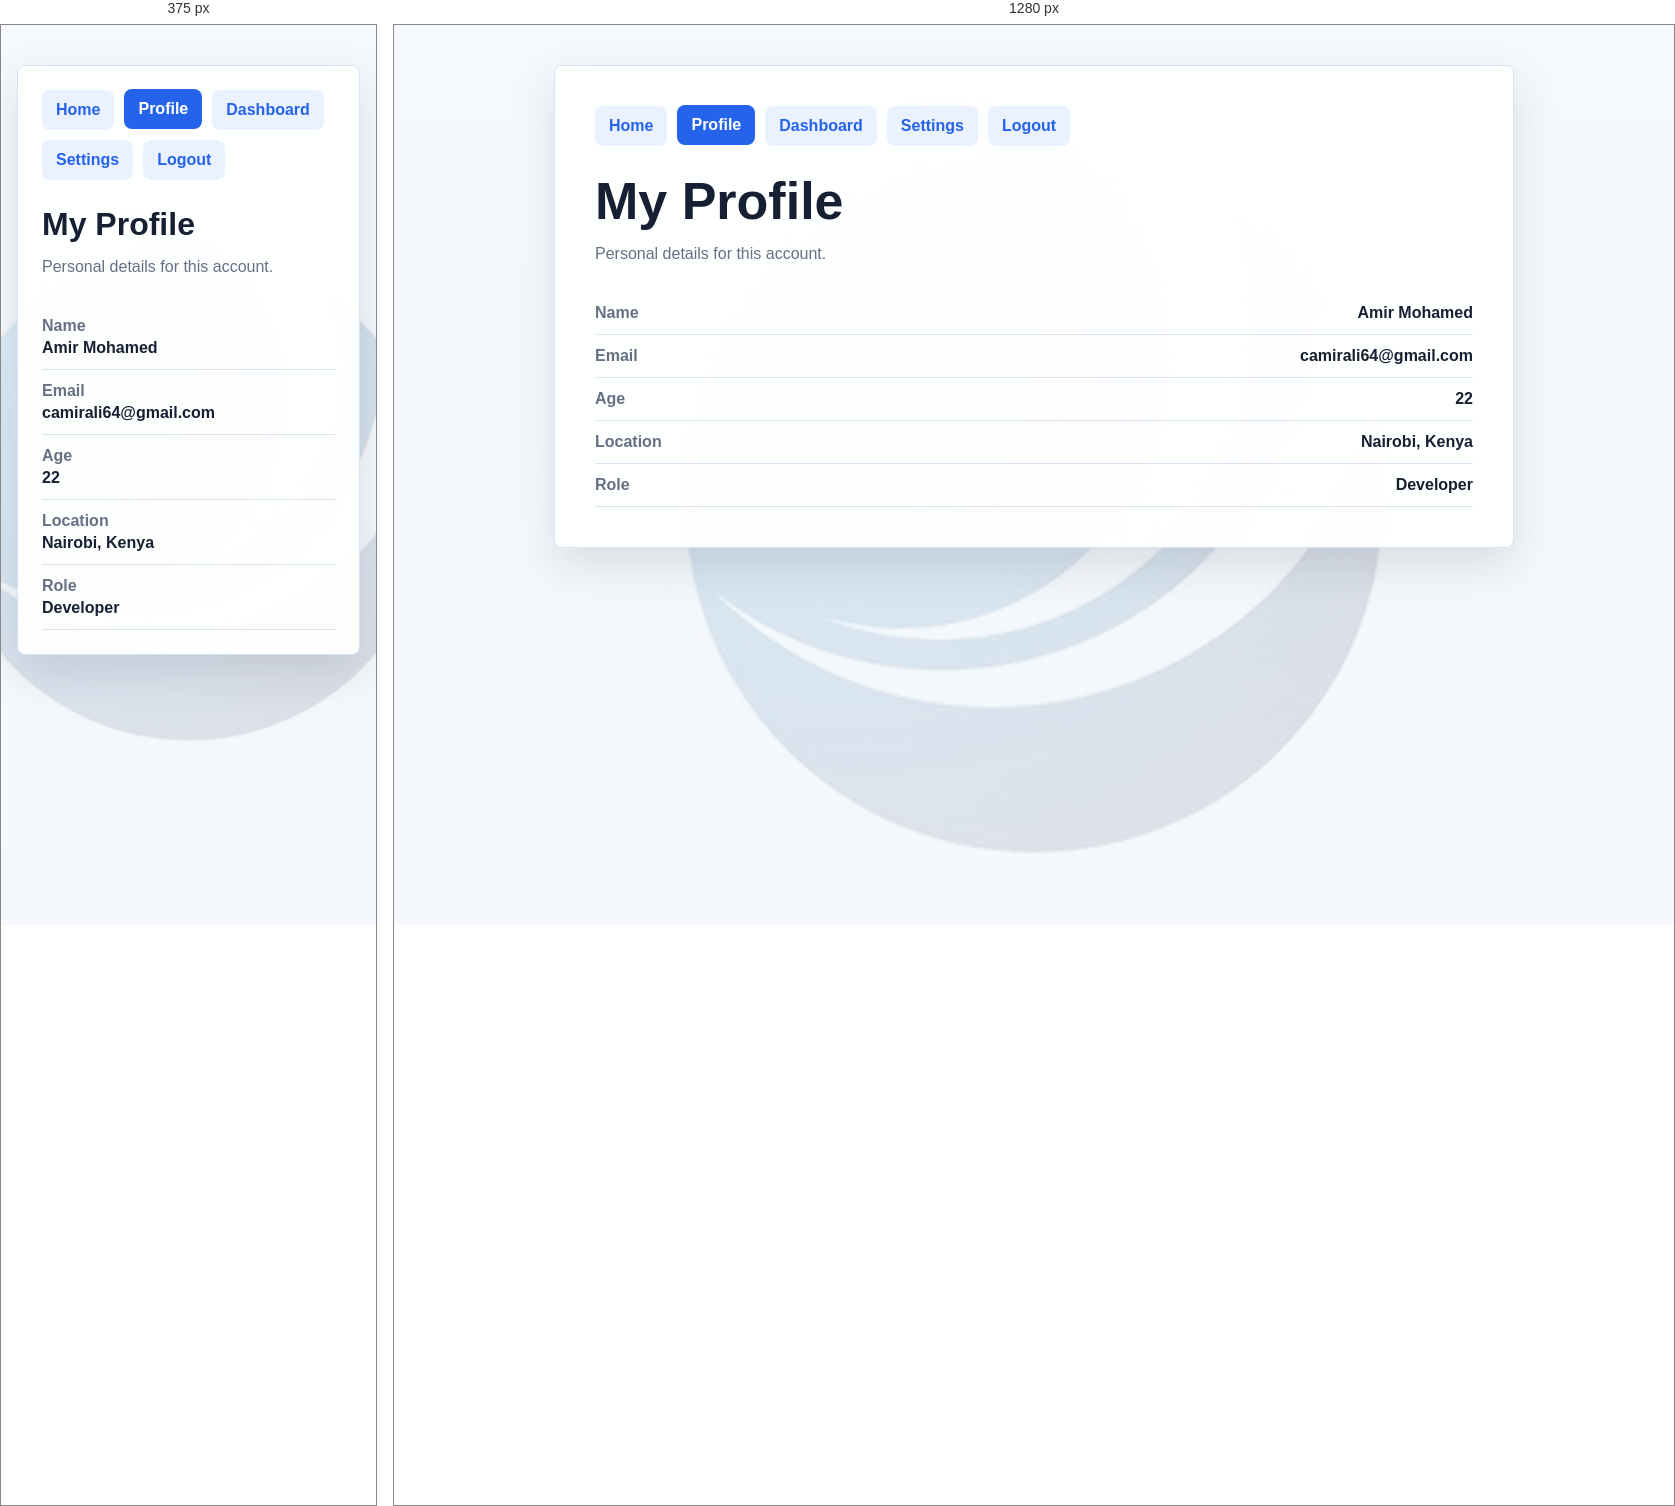
Rendered at 375 px and 1280 px, left to right.

<!-- file: profile.html -->
<!DOCTYPE html>
<html lang="en">
<head>
    <meta charset="UTF-8">
    <meta name="viewport" content="width=device-width, initial-scale=1.0">
    <title>Profile</title>
    <link rel="stylesheet" href="style.css">
</head>
<body>
    <main class="app-shell">
        <section class="top-card">
            <h1>My Profile</h1>
            <p>Personal details for this account.</p>

            <div class="profile-grid">
                <div class="profile-row">
                    <span>Name</span>
                    <span>Amir Mohamed</span>
                </div>
                <div class="profile-row">
                    <span>Email</span>
                    <span>camirali64@gmail.com</span>
                </div>
                <div class="profile-row">
                    <span>Age</span>
                    <span>22</span>
                </div>
                <div class="profile-row">
                    <span>Location</span>
                    <span>Nairobi, Kenya</span>
                </div>
                <div class="profile-row">
                    <span>Role</span>
                    <span>Developer</span>
                </div>
            </div>

            <ul class="nav-list">
                <li><a href="homepage.html">Home</a></li>
                <li><a class="active" href="profile.html">Profile</a></li>
                <li><a href="dashboard.html">Dashboard</a></li>
                <li><a href="settings.html">Settings</a></li>
                <li><a href="logout.html">Logout</a></li>
            </ul>
        </section>
    </main>
</body>
</html>


/* @media block from style.css */
@media (max-width: 560px) {
    .profile-row {
        display: grid;
        gap: 4px;
    }

    .profile-row span:last-child {
        text-align: left;
    }
}